3-way image classification set "mnist" from GitHub (bosonlee/arrow-detector); label vocabulary: left, right, straight.

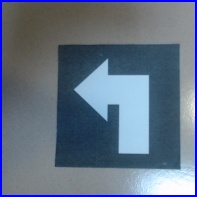
Label: left

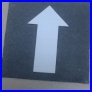
Label: straight

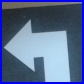
Label: left

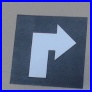
Label: right

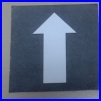
Label: straight

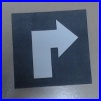
Label: right
